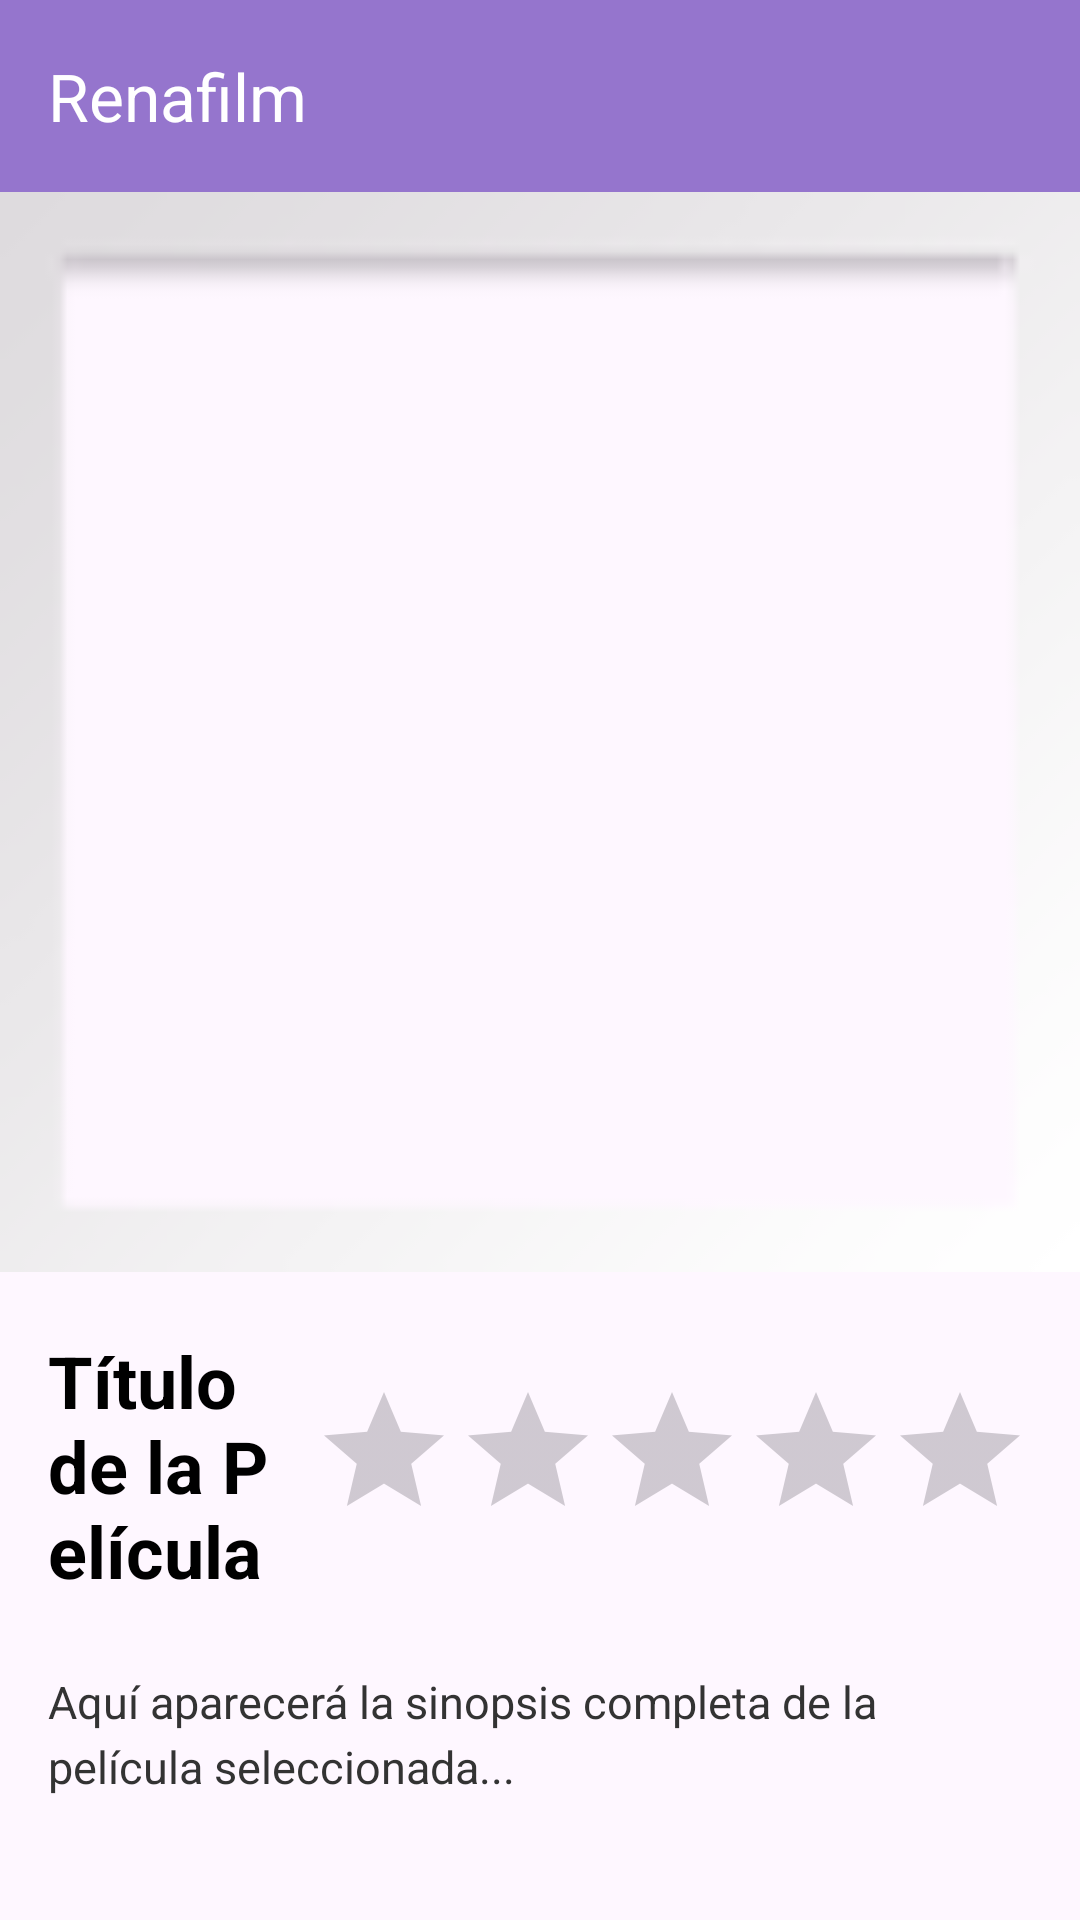

The Android layout XML behind this screen, and the referenced resources:
<!-- AndroidManifest.xml: application theme Theme.Renafilm -->
<!-- res/layout/activity_pelicula.xml -->
<?xml version="1.0" encoding="utf-8"?>
<androidx.constraintlayout.widget.ConstraintLayout
    xmlns:android="http://schemas.android.com/apk/res/android"
    xmlns:app="http://schemas.android.com/apk/res-auto"
    xmlns:tools="http://schemas.android.com/tools"
    android:id="@+id/main"
    android:layout_width="match_parent"
    android:layout_height="match_parent"
    tools:context="com.rena.renafilm.PeliculaActivity">

    <androidx.appcompat.widget.Toolbar
        android:id="@+id/toolbar"
        android:layout_width="match_parent"
        android:layout_height="?attr/actionBarSize"
        android:background="#9575CD"
        app:title="Renafilm"
        app:titleTextColor="#FFFFFF"
        app:layout_constraintTop_toTopOf="parent"
        app:layout_constraintStart_toStartOf="parent"
        app:layout_constraintEnd_toEndOf="parent" />

    <ScrollView
        android:layout_width="0dp"
        android:layout_height="0dp"
        app:layout_constraintTop_toBottomOf="@id/toolbar"
        app:layout_constraintBottom_toBottomOf="parent"
        app:layout_constraintStart_toStartOf="parent"
        app:layout_constraintEnd_toEndOf="parent">

        <androidx.constraintlayout.widget.ConstraintLayout
            android:layout_width="match_parent"
            android:layout_height="wrap_content"
            android:paddingBottom="32dp">

            <ImageView
                android:id="@+id/ivDetallePoster"
                android:layout_width="match_parent"
                android:layout_height="wrap_content"
                android:adjustViewBounds="true"
                android:scaleType="fitCenter"
                android:src="@android:drawable/gallery_thumb"
                app:layout_constraintTop_toTopOf="parent"
                app:layout_constraintStart_toStartOf="parent"
                app:layout_constraintEnd_toEndOf="parent" />

            <TextView
                android:id="@+id/tvDetalleTitulo"
                android:layout_width="0dp"
                android:layout_height="wrap_content"
                android:layout_marginTop="20dp"
                android:layout_marginStart="16dp"
                android:layout_marginEnd="8dp"
                android:text="Título de la Película"
                android:textColor="#000000"
                android:textSize="24sp"
                android:textStyle="bold"
                app:layout_constraintTop_toBottomOf="@id/ivDetallePoster"
                app:layout_constraintStart_toStartOf="parent"
                app:layout_constraintEnd_toStartOf="@id/rbDetallePelicula" />

            <RatingBar
                android:id="@+id/rbDetallePelicula"
                android:layout_width="wrap_content"
                android:layout_height="wrap_content"
                android:layout_marginEnd="16dp"
                android:numStars="5"
                android:stepSize="0.5"
                android:progressTint="#795548"
                app:layout_constraintTop_toTopOf="@id/tvDetalleTitulo"
                app:layout_constraintBottom_toBottomOf="@id/tvDetalleTitulo"
                app:layout_constraintEnd_toEndOf="parent" />

            <TextView
                android:id="@+id/descripcionPelicula"
                android:layout_width="0dp"
                android:layout_height="wrap_content"
                android:layout_marginTop="24dp"

                android:layout_marginStart="16dp"
                android:layout_marginEnd="16dp"

                android:text="Aquí aparecerá la sinopsis completa de la película seleccionada..."
                android:textColor="#333333"
                android:textSize="15sp"
                android:lineSpacingMultiplier="1.2"

                app:layout_constraintTop_toBottomOf="@id/tvDetalleTitulo"
                app:layout_constraintStart_toStartOf="parent"
                app:layout_constraintEnd_toEndOf="parent" />
            <ProgressBar
                android:id="@+id/pbPelicula"
                android:layout_width="wrap_content"
                android:layout_height="wrap_content"
                android:visibility="gone"
                app:layout_constraintTop_toTopOf="parent"
                app:layout_constraintBottom_toBottomOf="parent"
                app:layout_constraintStart_toStartOf="parent"
                app:layout_constraintEnd_toEndOf="parent" />

        </androidx.constraintlayout.widget.ConstraintLayout>
    </ScrollView>

</androidx.constraintlayout.widget.ConstraintLayout>
<!-- resources referenced by this layout -->
<resources>
  <style name="Theme.Renafilm" parent="Base.Theme.Renafilm" />
  <style name="Base.Theme.Renafilm" parent="Theme.Material3.DayNight.NoActionBar">
          
          
      </style>
</resources>
